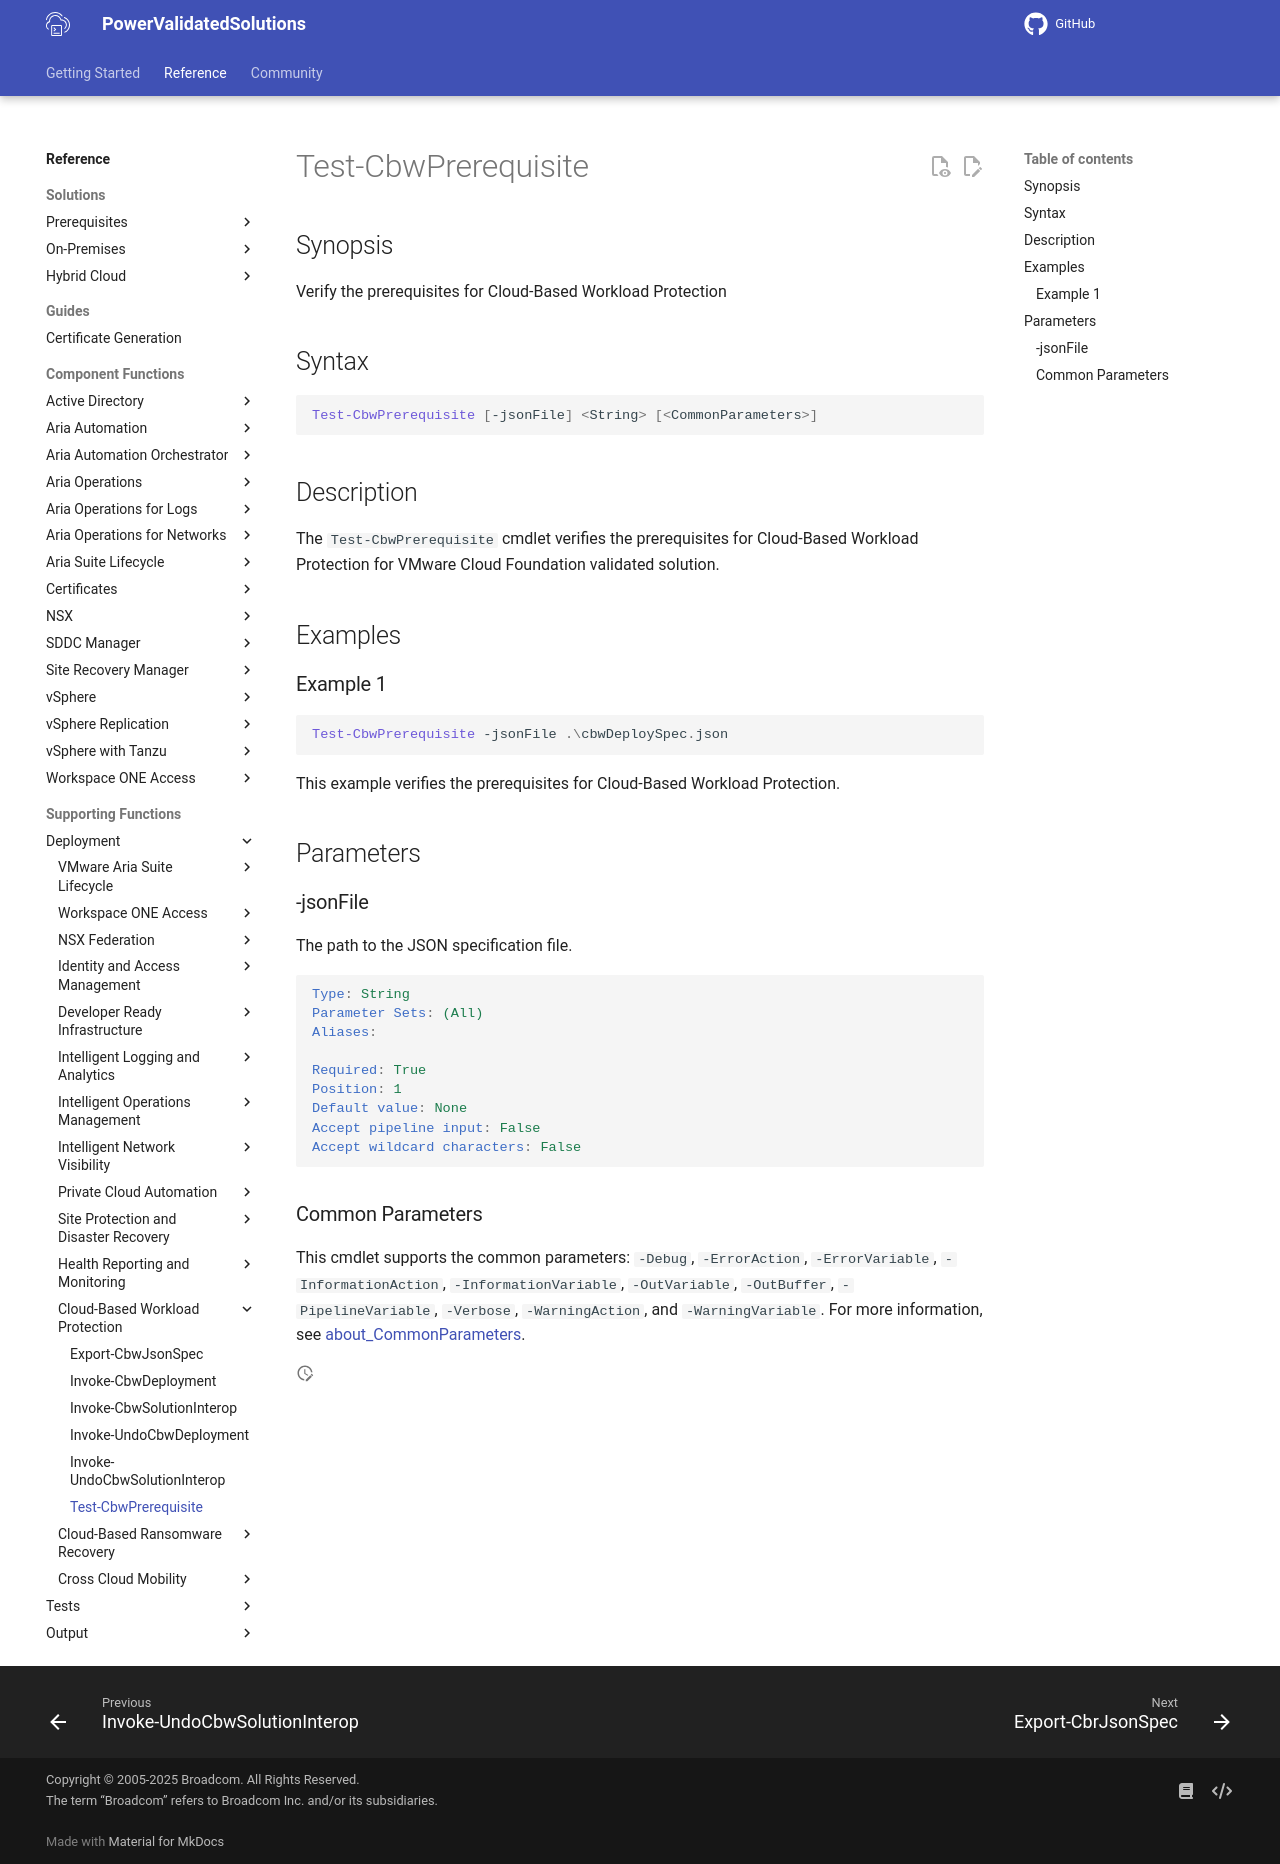

repository: vmware/power-validated-solutions-for-cloud-foundation · page: documentation/functions/solutions/cbw/Test-CbwPrerequisite/index.html · generator: mkdocs

# Test-CbwPrerequisite

## Synopsis

Verify the prerequisites for Cloud-Based Workload Protection

## Syntax

``` PowerShell
Test-CbwPrerequisite [-jsonFile] <String> [<CommonParameters>]
```

## Description

The `Test-CbwPrerequisite` cmdlet verifies the prerequisites for Cloud-Based Workload Protection for VMware Cloud Foundation validated solution.

## Examples

### Example 1

``` PowerShell
Test-CbwPrerequisite -jsonFile .\cbwDeploySpec.json
```

This example verifies the prerequisites for Cloud-Based Workload Protection.

## Parameters

### -jsonFile

The path to the JSON specification file.

```yaml
Type: String
Parameter Sets: (All)
Aliases:

Required: True
Position: 1
Default value: None
Accept pipeline input: False
Accept wildcard characters: False
```

### Common Parameters

This cmdlet supports the common parameters: `-Debug`, `-ErrorAction`, `-ErrorVariable`, `-InformationAction`, `-InformationVariable`, `-OutVariable`, `-OutBuffer`, `-PipelineVariable`, `-Verbose`, `-WarningAction`, and `-WarningVariable`. For more information, see [about_CommonParameters](http://go.microsoft.com/fwlink/?LinkID=113216).
